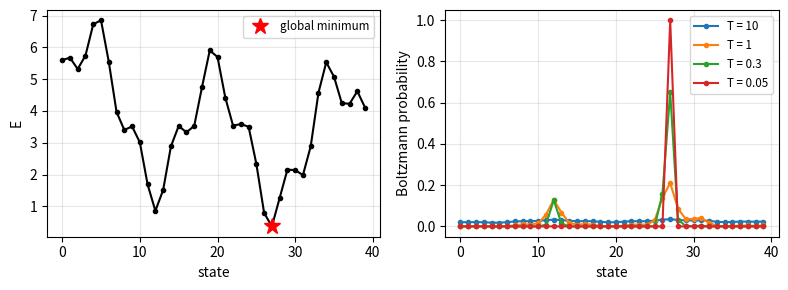
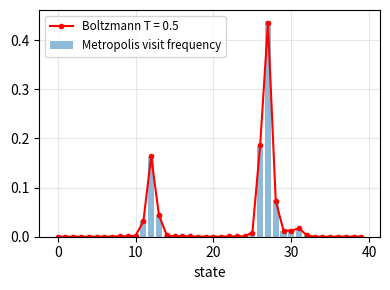
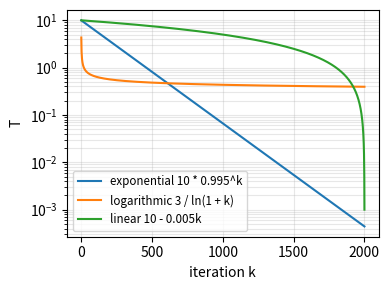
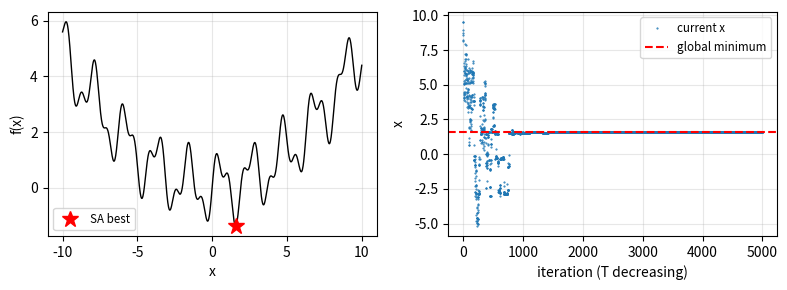
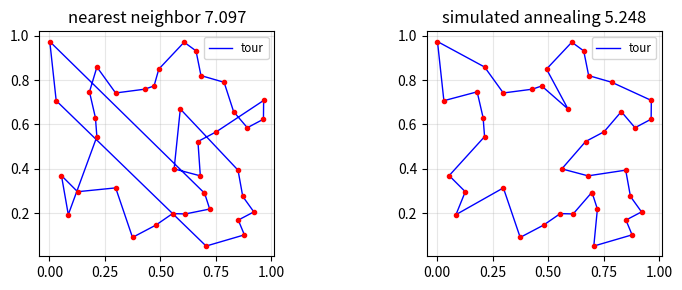

The script that saved these images, in order:
import numpy as np
import matplotlib.pyplot as plt
from itertools import permutations
from scipy.optimize import minimize, dual_annealing

np.set_printoptions(linewidth=np.inf)
np.set_printoptions(suppress=True)

def plot_nicely():
    for ax in plt.gcf().get_axes():
        ax.grid(True, which="both", alpha=0.3)
        if ax.get_legend_handles_labels()[0]:
            ax.legend(fontsize='small')
    plt.tight_layout()

# 一个离散的 "能量地形": 40 个状态, 有好几个局部最小值
states = np.arange(40)
energy = 3 + np.sin(states / 2.5) * 2 + 0.002 * (states - 30)**2 + 0.8 * np.cos(states * 1.3)
global_min = int(np.argmin(energy))
local_mins = [s for s in range(1, 39) if energy[s] < energy[s - 1] and energy[s] < energy[s + 1]]
print(f'局部最小值的位置 = {local_mins}, 全局最小值在状态 {global_min}, E* = {energy[global_min]:.4f}')

def boltzmann(E, T):
    w = np.exp(-(E - E.min()) / T)    # 减去最小值防止溢出, 比例不变
    return w / w.sum()

fig, axs = plt.subplots(1, 2, figsize=(8, 3))
axs[0].plot(states, energy, 'k.-')
axs[0].plot(global_min, energy[global_min], 'r*', markersize=12, label='global minimum')
axs[0].set_xlabel('state')
axs[0].set_ylabel('E')
for T in [10, 1, 0.3, 0.05]:
    axs[1].plot(states, boltzmann(energy, T), '.-', label=f'T = {T}')
    print(f'T = {T:<5}: 全局最小状态的概率 = {boltzmann(energy, T)[global_min]:.4f}')
axs[1].set_xlabel('state')
axs[1].set_ylabel('Boltzmann probability')
plot_nicely()
plt.show()

T_fix = 0.5
n_s = len(states)

# 提议: 从所有 n 个状态中等概率选一个 y (q(y|x) = 1/n, 对称)
# (如果只能走 ±1 步, 低温时会被能量壁垒困在一个局部最小值附近很久, 模拟要跑非常久才能接近平衡分布)
# 1. 精确的转移矩阵
P_mat = np.zeros((n_s, n_s))
for x in range(n_s):
    for y in range(n_s):
        if y != x:
            P_mat[x, y] = (1 / n_s) * min(1, np.exp(-(energy[y] - energy[x]) / T_fix))
    P_mat[x, x] = 1 - P_mat[x].sum()     # 被拒绝 (或提议到自己) 就留在原地
pi = boltzmann(energy, T_fix)
print(f'每一行和为 1? {np.allclose(P_mat.sum(axis=1), 1)}')
print(f'细致平衡 pi(x)P(x,y) == pi(y)P(y,x)? {np.allclose(pi[:, None] * P_mat, (pi[:, None] * P_mat).T)}')
print(f'平稳分布 pi^T P == pi^T ? {np.allclose(pi @ P_mat, pi)}')
eigval, eigvec = np.linalg.eig(P_mat.T)
v = np.real(eigvec[:, np.argmin(np.abs(eigval - 1))])
print(f'P^T 特征值 1 的特征向量 (归一化) == Boltzmann? {np.allclose(v / v.sum(), pi)}')

# 2. 模拟 Metropolis 链
rng = np.random.default_rng(0)
x = 0
visits = np.zeros(n_s)
for step in range(200000):
    y = rng.integers(n_s)
    if rng.random() < min(1, np.exp(-(energy[y] - energy[x]) / T_fix)):
        x = y
    visits[x] += 1
freq = visits / visits.sum()
print(f'模拟频率和 Boltzmann 的最大差 = {np.max(np.abs(freq - pi)):.4f}')

plt.figure(figsize=(4, 3))
plt.bar(states, freq, alpha=0.5, label='Metropolis visit frequency')
plt.plot(states, pi, 'r.-', label=f'Boltzmann T = {T_fix}')
plt.xlabel('state')
plot_nicely()
plt.show()

k = np.arange(1, 2001)
plt.figure(figsize=(4, 3))
plt.semilogy(k, 10 * 0.995**k, label='exponential 10 * 0.995^k')
plt.semilogy(k, 3 / np.log(1 + k), label='logarithmic 3 / ln(1 + k)')
plt.semilogy(k, np.clip(10 - 0.005 * k, 1e-3, None), label='linear 10 - 0.005k')
plt.xlabel('iteration k')
plt.ylabel('T')
plot_nicely()
plt.show()

# 在上面的离散地形上退火, 邻居 = 左右 3 步以内, 起点 = 状态 0
steps = np.array([-3, -2, -1, 1, 2, 3])
def anneal_discrete(T_schedule, rng):
    x = 0
    moves, us = rng.choice(steps, len(T_schedule)), rng.random(len(T_schedule))
    for T, m, u in zip(T_schedule, moves, us):
        y = x + m
        if 0 <= y < n_s and u < np.exp(-max(energy[y] - energy[x], 0) / T):
            x = y
    return x

rng = np.random.default_rng(1)
n_runs = 100
for name, sched in [('淬火 (T 每步减半)', np.maximum(10 * 0.5**np.arange(1, 3001), 1e-12)),
                    ('指数降温, 300 步从 10 降到 0.01', 10 * 1e-3**(np.arange(1, 301) / 300)),
                    ('指数降温, 3000 步从 10 降到 0.01', 10 * 1e-3**(np.arange(1, 3001) / 3000))]:
    ends = [anneal_discrete(sched, rng) for _ in range(n_runs)]
    print(f'{name:<28}: {n_runs} 次中结束在全局最小值的比例 = {np.mean(np.array(ends) == global_min):.2f}')
# 对数降温 c / ln(1 + k): c 小时一开始就降得很快 (k = 30 时已经 < c/3), 相当于淬火; c 大时又太慢, 实际中很少用

def f_multi(x):
    return x**2 / 20 + np.sin(3 * x) + 0.5 * np.sin(7 * x)

grid = np.linspace(-10, 10, 200001)
x_grid_best = grid[np.argmin(f_multi(grid))]
print(f'网格搜索的全局最小值: x = {x_grid_best:.5f}, f = {f_multi(x_grid_best):.6f}')

def simulated_annealing(f, x0, T0=5.0, alpha=0.995, n_iter=5000, step=1.0, bounds=(-10, 10), seed=0):
    rng = np.random.default_rng(seed)
    x, fx = x0, f(x0)
    best_x, best_f = x, fx
    T = T0
    history = []
    for k in range(n_iter):
        y = np.clip(x + rng.normal(0, step), *bounds)
        fy = f(y)
        if fy <= fx or rng.random() < np.exp(-(fy - fx) / T):    # Metropolis 准则
            x, fx = y, fy
            if fx < best_f:
                best_x, best_f = x, fx
        history.append((x, T))
        T *= alpha
    return best_x, best_f, np.array(history)

rng = np.random.default_rng(2)
starts = rng.uniform(-10, 10, 20)
local = [minimize(lambda v: f_multi(v[0]), [s]).x[0] for s in starts]
print(f'20 个随机起点做局部优化, 找到全局最小值的个数 = {np.sum(np.abs(np.array(local) - x_grid_best) < 1e-3)}')

sa_results = [simulated_annealing(f_multi, s, seed=i)[:2] for i, s in enumerate(starts)]
print(f'20 个随机起点做模拟退火, 找到全局最小值的个数 = {np.sum([abs(x - x_grid_best) < 0.05 for x, _ in sa_results])}')

x_sa, f_sa, hist = simulated_annealing(f_multi, 8.0)
res_da = dual_annealing(lambda v: f_multi(v[0]), bounds=[(-10, 10)], seed=0)
print(f'手写模拟退火 (起点 8): x = {x_sa:.5f}, f = {f_sa:.6f}')
print(f'scipy dual_annealing:   x = {res_da.x[0]:.5f}, f = {res_da.fun:.6f}')

fig, axs = plt.subplots(1, 2, figsize=(8, 3))
xx = np.linspace(-10, 10, 2000)
axs[0].plot(xx, f_multi(xx), 'k', linewidth=1)
axs[0].plot(x_sa, f_sa, 'r*', markersize=12, label='SA best')
axs[0].set_xlabel('x')
axs[0].set_ylabel('f(x)')
axs[1].plot(hist[:, 0], '.', markersize=1, label='current x')
axs[1].axhline(x_grid_best, color='r', linestyle='--', label='global minimum')
axs[1].set_xlabel('iteration (T decreasing)')
axs[1].set_ylabel('x')
plot_nicely()
plt.show()

def tour_length(tour, Dm):
    return Dm[tour, np.roll(tour, -1)].sum()

def sa_tsp(Dm, n_iter=200000, T0=None, alpha=None, seed=0):
    rng = np.random.default_rng(seed)
    n = len(Dm)
    tour = np.arange(n)
    rng.shuffle(tour[1:])
    L = tour_length(tour, Dm)
    T0 = T0 or Dm.mean()
    alpha = alpha or (1e-4) ** (1 / n_iter)       # 从 T0 降到 T0 * 1e-4
    T = T0
    best, best_L = tour.copy(), L
    for _ in range(n_iter):
        i, j = sorted(rng.choice(np.arange(1, n), 2, replace=False))
        a, b, c, d = tour[i - 1], tour[i], tour[j], tour[(j + 1) % n]
        delta = Dm[a, c] + Dm[b, d] - Dm[a, b] - Dm[c, d]
        if delta <= 0 or rng.random() < np.exp(-delta / T):
            tour[i:j + 1] = tour[i:j + 1][::-1]
            L += delta
            if L < best_L - 1e-12:
                best, best_L = tour.copy(), L
        T *= alpha
    return best, best_L

# 1. 小规模: 和暴力枚举比较
rng = np.random.default_rng(3)
cities9 = rng.random((9, 2))
D9 = np.linalg.norm(cities9[:, None] - cities9[None, :], axis=2)
best_brute = min(((0,) + p for p in permutations(range(1, 9))), key=lambda t: tour_length(np.array(t), D9))
L_brute = tour_length(np.array(best_brute), D9)
tour9, L9 = sa_tsp(D9, n_iter=20000)
print(f'9 个城市: 暴力枚举 8! = 40320 条路线, 最短 = {L_brute:.6f}; 模拟退火 = {L9:.6f}, 一致? {np.isclose(L_brute, L9)}')
print(f'2-opt 的 O(1) 增量和直接重算的长度一致? {np.isclose(L9, tour_length(tour9, D9))}')

# 2. 40 个城市: 和最近邻贪心比较
cities = rng.random((40, 2))
D40 = np.linalg.norm(cities[:, None] - cities[None, :], axis=2)
nn_tour = [0]
for _ in range(39):
    rest = [c for c in range(40) if c not in nn_tour]
    nn_tour.append(min(rest, key=lambda c: D40[nn_tour[-1], c]))
nn_tour = np.array(nn_tour)
tour40, L40 = sa_tsp(D40)
print(f'40 个城市: 最近邻贪心 = {tour_length(nn_tour, D40):.4f}, 模拟退火 = {L40:.4f}')

fig, axs = plt.subplots(1, 2, figsize=(8, 3))
for ax, t, title in [(axs[0], nn_tour, f'nearest neighbor {tour_length(nn_tour, D40):.3f}'), (axs[1], tour40, f'simulated annealing {L40:.3f}')]:
    loop = np.append(t, t[0])
    ax.plot(cities[loop, 0], cities[loop, 1], 'b-', linewidth=1, label='tour')
    ax.plot(cities[:, 0], cities[:, 1], 'ro', markersize=3)
    ax.set_title(title)
    ax.set_aspect('equal')
plot_nicely()
plt.show()
